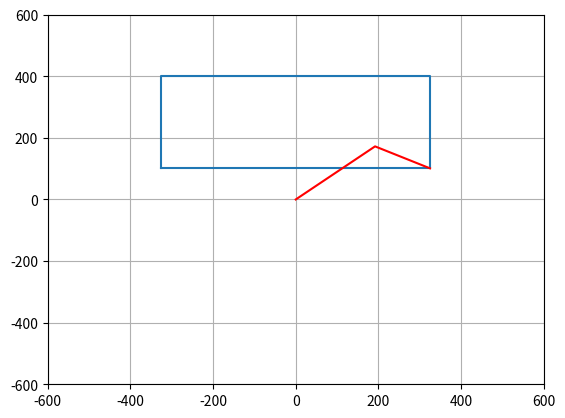

The matplotlib source for this figure:
from math import acos, pow, atan, sin, pi, cos

import matplotlib.pyplot as plt

x = 325
y = 101
L1 = 258
L2 = 151
theta2 = acos((pow(x, 2) + pow(y, 2) - pow(L1, 2) - pow(L2, 2)) / (2 * L1 * L2))
if x < 0 and y > 0:
    theta2 *= -1
# else:
#     theta2 *= -1
#     theta2 -= pi
theta1 = atan(x / y) - atan((L2 * sin(theta2)) / (L1 + L2 * cos(theta2)))
theta2 = -1 * theta2 * 180 / pi
theta1 = theta1 * 180 / pi
if x >= 0 and y >= 0:
    theta11 = 90 - theta1
elif x < 0 and y > 0:
    theta11 = 90 - theta1
if x > 0:
    theta2 = theta2 * -1 + 180
else:
    theta2 = 180 - theta2
y1 = L1 * sin(theta11 * pi / 180)
x1 = L1 * cos(theta11 * pi / 180)
print("L1: " + str(theta11))
print("L2: " + str(theta2))
plt.plot([-325, -325, 325, 325, -325], [101, 401, 401, 101, 101])
plt.plot([0, x1, x], [0, y1, y], "r")
plt.grid()
plt.ylim(-600, 600)
plt.xlim(-600, 600)
plt.show()

phi = theta1 + theta2
phi = (-1) * phi
if abs(phi) > 165:
    phi = 180 + phi
print(phi)
